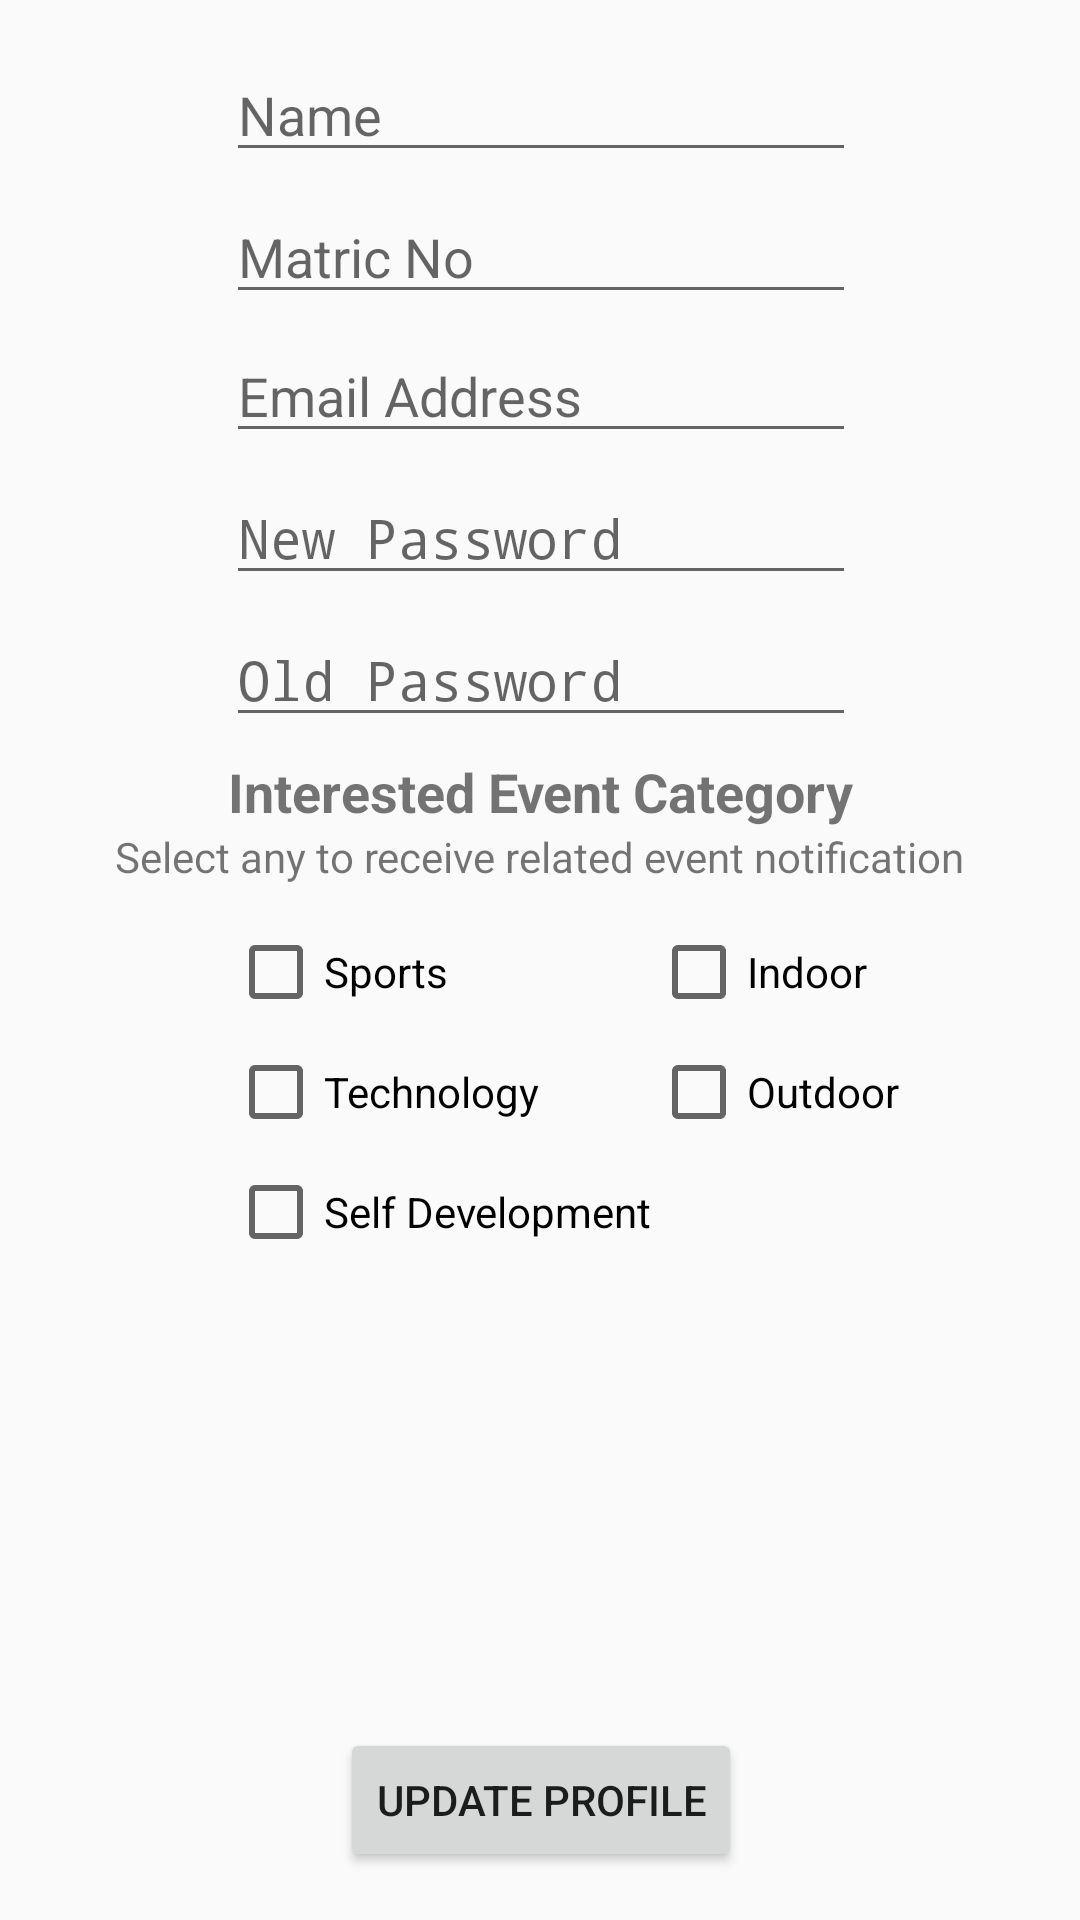

The Android layout XML behind this screen, and the referenced resources:
<!-- AndroidManifest.xml: application theme AppTheme -->
<!-- res/layout/activity_profile.xml -->
<?xml version="1.0" encoding="utf-8"?>
<android.support.constraint.ConstraintLayout xmlns:android="http://schemas.android.com/apk/res/android"
    xmlns:app="http://schemas.android.com/apk/res-auto"
    xmlns:tools="http://schemas.android.com/tools"
    android:layout_width="match_parent"
    android:layout_height="match_parent"
    tools:context="com.bitp3453.newbie.ProfileActivity"
    tools:layout_editor_absoluteY="81dp"
    tools:layout_editor_absoluteX="0dp">

    <EditText
        android:id="@+id/etName"
        android:layout_width="wrap_content"
        android:layout_height="wrap_content"
        android:ems="10"
        android:hint="Name"
        android:inputType="textPersonName"
        app:layout_constraintRight_toRightOf="parent"
        app:layout_constraintLeft_toLeftOf="parent"
        app:layout_constraintHorizontal_bias="0.503"
        app:layout_constraintTop_toTopOf="parent"
        android:layout_marginTop="16dp" />

    <EditText
        android:id="@+id/etMatric"
        android:layout_width="wrap_content"
        android:layout_height="wrap_content"
        android:ems="10"
        android:hint="Matric No"
        android:inputType="textPersonName"
        android:layout_marginTop="6dp"
        app:layout_constraintTop_toBottomOf="@+id/etName"
        app:layout_constraintRight_toRightOf="parent"
        app:layout_constraintLeft_toLeftOf="parent"
        app:layout_constraintHorizontal_bias="0.503" />

    <EditText
        android:id="@+id/etEmail"
        android:layout_width="wrap_content"
        android:layout_height="wrap_content"
        android:ems="10"
        android:hint="Email Address"
        android:inputType="textPersonName"
        android:layout_marginTop="5dp"
        app:layout_constraintTop_toBottomOf="@+id/etMatric"
        app:layout_constraintRight_toRightOf="parent"
        app:layout_constraintLeft_toLeftOf="parent"
        app:layout_constraintHorizontal_bias="0.503" />

    <EditText
        android:id="@+id/etNewPassword"
        android:layout_width="wrap_content"
        android:layout_height="wrap_content"
        android:layout_marginTop="6dp"
        android:ems="10"
        android:hint="New Password"
        android:inputType="textPassword"
        app:layout_constraintHorizontal_bias="0.503"
        app:layout_constraintLeft_toLeftOf="parent"
        app:layout_constraintRight_toRightOf="parent"
        app:layout_constraintTop_toBottomOf="@+id/etEmail" />

    <EditText
        android:id="@+id/etOldPassword"
        android:layout_width="wrap_content"
        android:layout_height="wrap_content"
        android:layout_marginLeft="8dp"
        android:layout_marginRight="8dp"
        android:layout_marginTop="6dp"
        android:ems="10"
        android:hint="Old Password"
        android:inputType="textPassword"
        app:layout_constraintLeft_toLeftOf="parent"
        app:layout_constraintRight_toRightOf="parent"
        app:layout_constraintTop_toBottomOf="@+id/etNewPassword"
        app:layout_constraintHorizontal_bias="0.503"
        android:layout_marginStart="8dp"
        android:layout_marginEnd="8dp" />

    <TextView
        android:id="@+id/textView8"
        android:layout_width="wrap_content"
        android:layout_height="wrap_content"
        android:text="Interested Event Category"
        android:textSize="18sp"
        android:textStyle="bold"
        app:layout_constraintLeft_toLeftOf="parent"
        app:layout_constraintRight_toRightOf="parent"
        android:layout_marginTop="6dp"
        app:layout_constraintTop_toBottomOf="@+id/etOldPassword" />

    <CheckBox
        android:id="@+id/cbSports"
        android:layout_width="wrap_content"
        android:layout_height="wrap_content"
        android:text="Sports"
        android:layout_marginTop="32dp"
        app:layout_constraintTop_toBottomOf="@+id/textView8"
        app:layout_constraintLeft_toLeftOf="@+id/textView8" />

    <CheckBox
        android:id="@+id/cbTechnology"
        android:layout_width="wrap_content"
        android:layout_height="wrap_content"
        android:text="Technology"
        android:layout_marginTop="8dp"
        app:layout_constraintTop_toBottomOf="@+id/cbSports"
        app:layout_constraintLeft_toLeftOf="@+id/cbSports" />

    <CheckBox
        android:id="@+id/cbSelfDevelop"
        android:layout_width="wrap_content"
        android:layout_height="wrap_content"
        android:text="Self Development"
        app:layout_constraintLeft_toLeftOf="@+id/cbTechnology"
        android:layout_marginTop="8dp"
        app:layout_constraintTop_toBottomOf="@+id/cbTechnology" />

    <CheckBox
        android:id="@+id/cbIndoor"
        android:layout_width="wrap_content"
        android:layout_height="wrap_content"
        android:text="Indoor"
        android:layout_marginTop="32dp"
        app:layout_constraintTop_toBottomOf="@+id/textView8"
        android:layout_marginLeft="141dp"
        app:layout_constraintLeft_toLeftOf="@+id/textView8"
        android:layout_marginStart="141dp" />

    <CheckBox
        android:id="@+id/cbOutdoor"
        android:layout_width="wrap_content"
        android:layout_height="wrap_content"
        android:text="Outdoor"
        app:layout_constraintLeft_toLeftOf="@+id/cbIndoor"
        android:layout_marginTop="8dp"
        app:layout_constraintTop_toBottomOf="@+id/cbIndoor" />

    <Button
        android:id="@+id/btnUpdate"
        android:layout_width="wrap_content"
        android:layout_height="wrap_content"
        android:text="Update Profile"
        app:layout_constraintRight_toRightOf="parent"
        app:layout_constraintLeft_toLeftOf="parent"
        app:layout_constraintHorizontal_bias="0.502"
        app:layout_constraintBottom_toBottomOf="parent"
        android:layout_marginBottom="16dp" />

    <TextView
        android:id="@+id/textView2"
        android:layout_width="wrap_content"
        android:layout_height="wrap_content"
        android:text="Select any to receive related event notification"
        android:layout_marginTop="0dp"
        app:layout_constraintTop_toBottomOf="@+id/textView8"
        app:layout_constraintRight_toRightOf="parent"
        app:layout_constraintLeft_toLeftOf="parent"
        app:layout_constraintHorizontal_bias="0.5" />

</android.support.constraint.ConstraintLayout>
<!-- resources referenced by this layout -->
<resources>
  <style name="AppTheme" parent="Theme.AppCompat.Light.DarkActionBar">
          
          <item name="colorPrimary">@color/colorPrimary</item>
          <item name="colorPrimaryDark">@color/colorPrimaryDark</item>
          <item name="colorAccent">@color/colorAccent</item>
      </style>
  <color name="colorPrimary">#3f51b5</color>
  <color name="colorPrimaryDark">#303F9F</color>
  <color name="colorAccent">#FF4081</color>
</resources>
